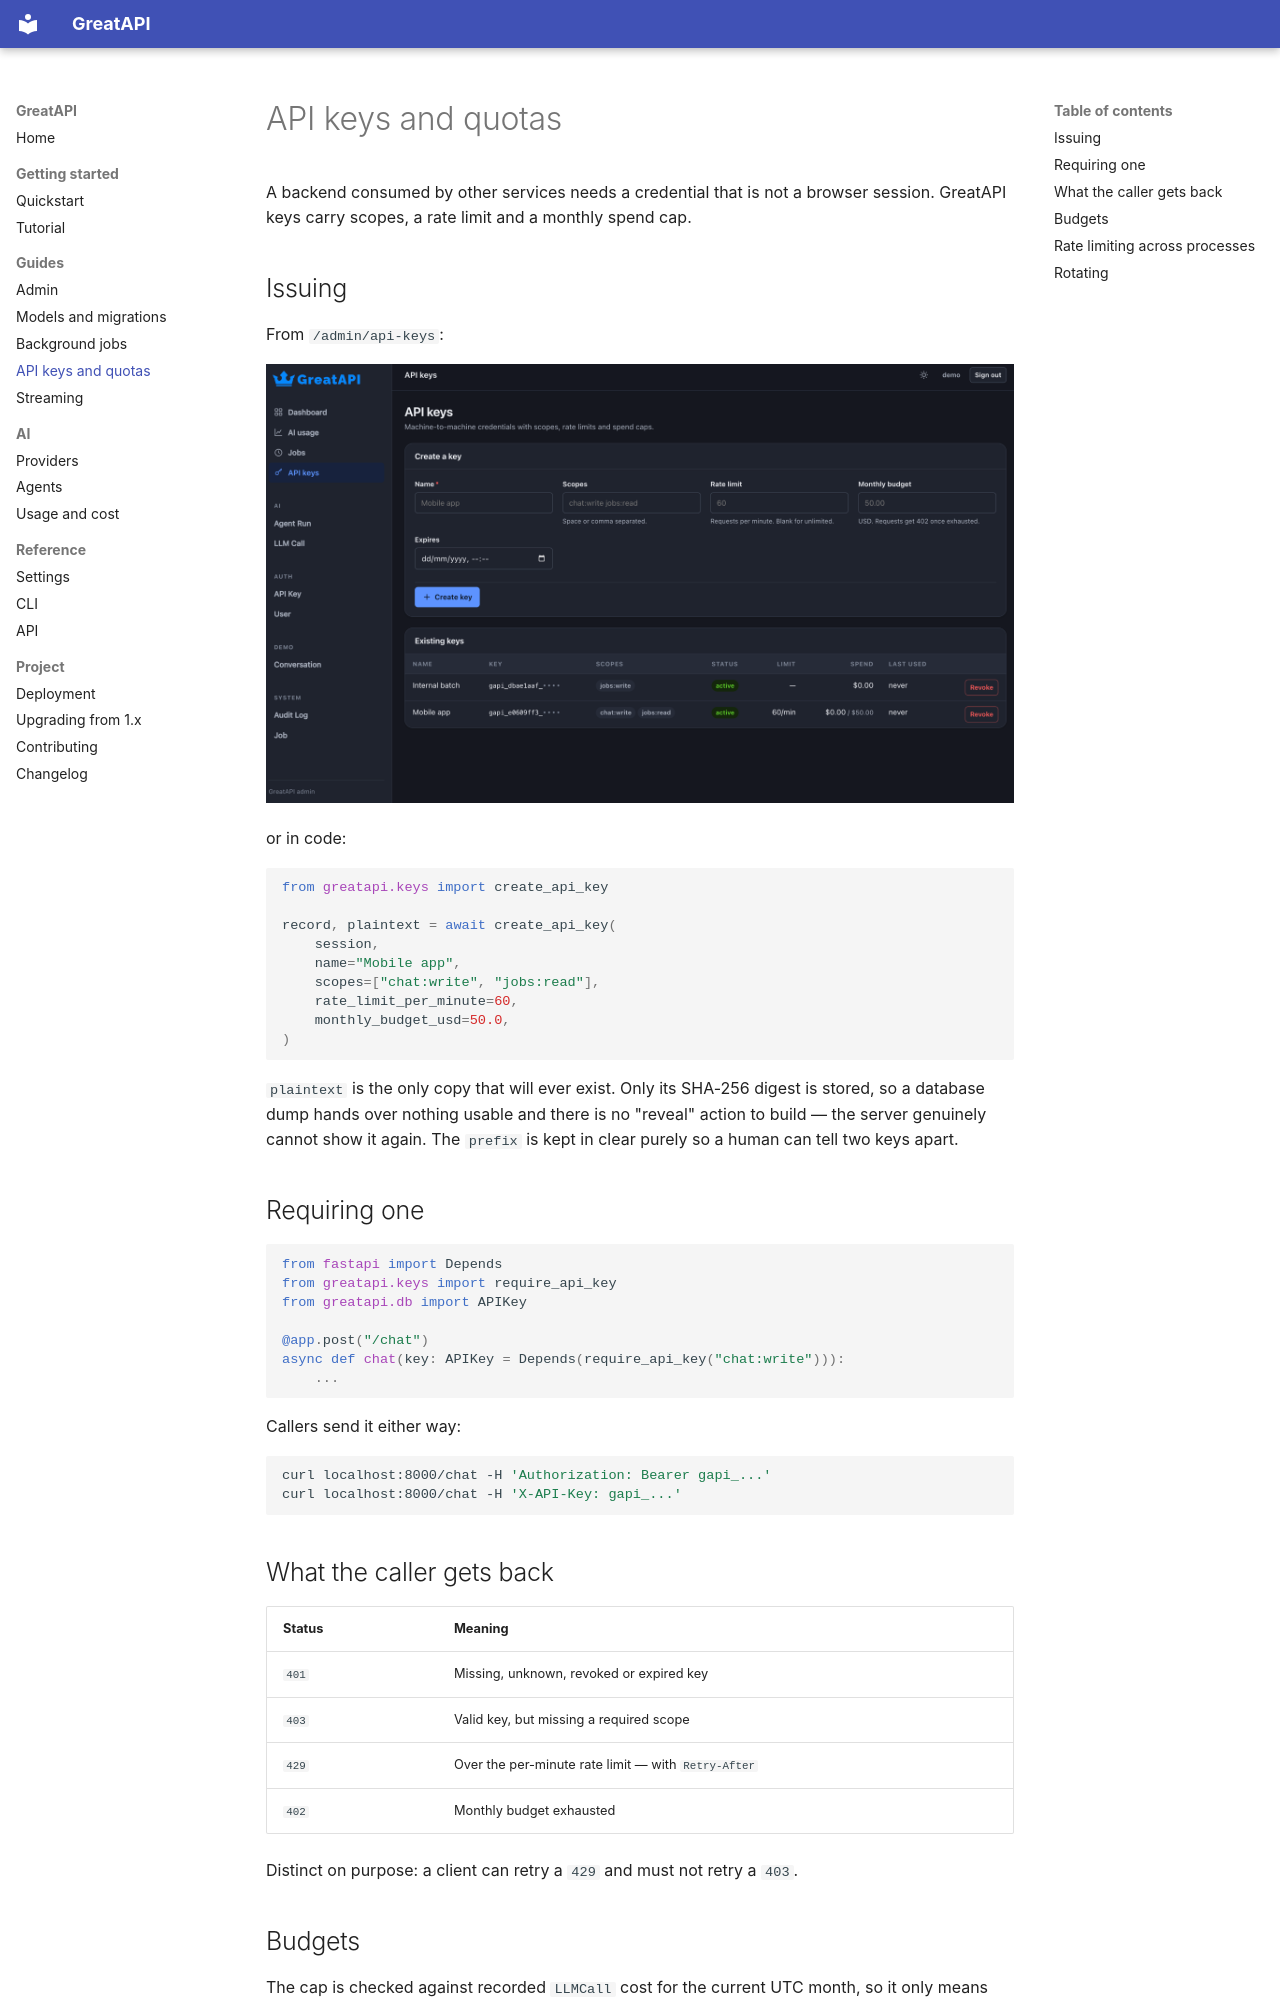

repository: sahajrajmalla/greatapi · page: api-keys/index.html · generator: mkdocs

# API keys and quotas

A backend consumed by other services needs a credential that is not a browser
session. GreatAPI keys carry scopes, a rate limit and a monthly spend cap.

## Issuing

From `/admin/api-keys`:

![Creating and managing API keys](assets/admin-api-keys.png)

or in code:

```python
from greatapi.keys import create_api_key

record, plaintext = await create_api_key(
    session,
    name="Mobile app",
    scopes=["chat:write", "jobs:read"],
    rate_limit_per_minute=60,
    monthly_budget_usd=50.0,
)
```

`plaintext` is the only copy that will ever exist. Only its SHA-256 digest is
stored, so a database dump hands over nothing usable and there is no "reveal"
action to build — the server genuinely cannot show it again. The `prefix` is
kept in clear purely so a human can tell two keys apart.

## Requiring one

```python
from fastapi import Depends
from greatapi.keys import require_api_key
from greatapi.db import APIKey

@app.post("/chat")
async def chat(key: APIKey = Depends(require_api_key("chat:write"))):
    ...
```

Callers send it either way:

```bash
curl localhost:8000/chat -H 'Authorization: Bearer gapi_...'
curl localhost:8000/chat -H 'X-API-Key: gapi_...'
```

## What the caller gets back

| Status | Meaning |
|---|---|
| `401` | Missing, unknown, revoked or expired key |
| `403` | Valid key, but missing a required scope |
| `429` | Over the per-minute rate limit — with `Retry-After` |
| `402` | Monthly budget exhausted |

Distinct on purpose: a client can retry a `429` and must not retry a `403`.

## Budgets

The cap is checked against recorded `LLMCall` cost for the current UTC month, so
it only means anything with [pricing configured](ai/usage.md). Spend is cached
briefly — a budget is a guard rail, not an accounting ledger, and aggregating on
every request would cost more than it saves.
